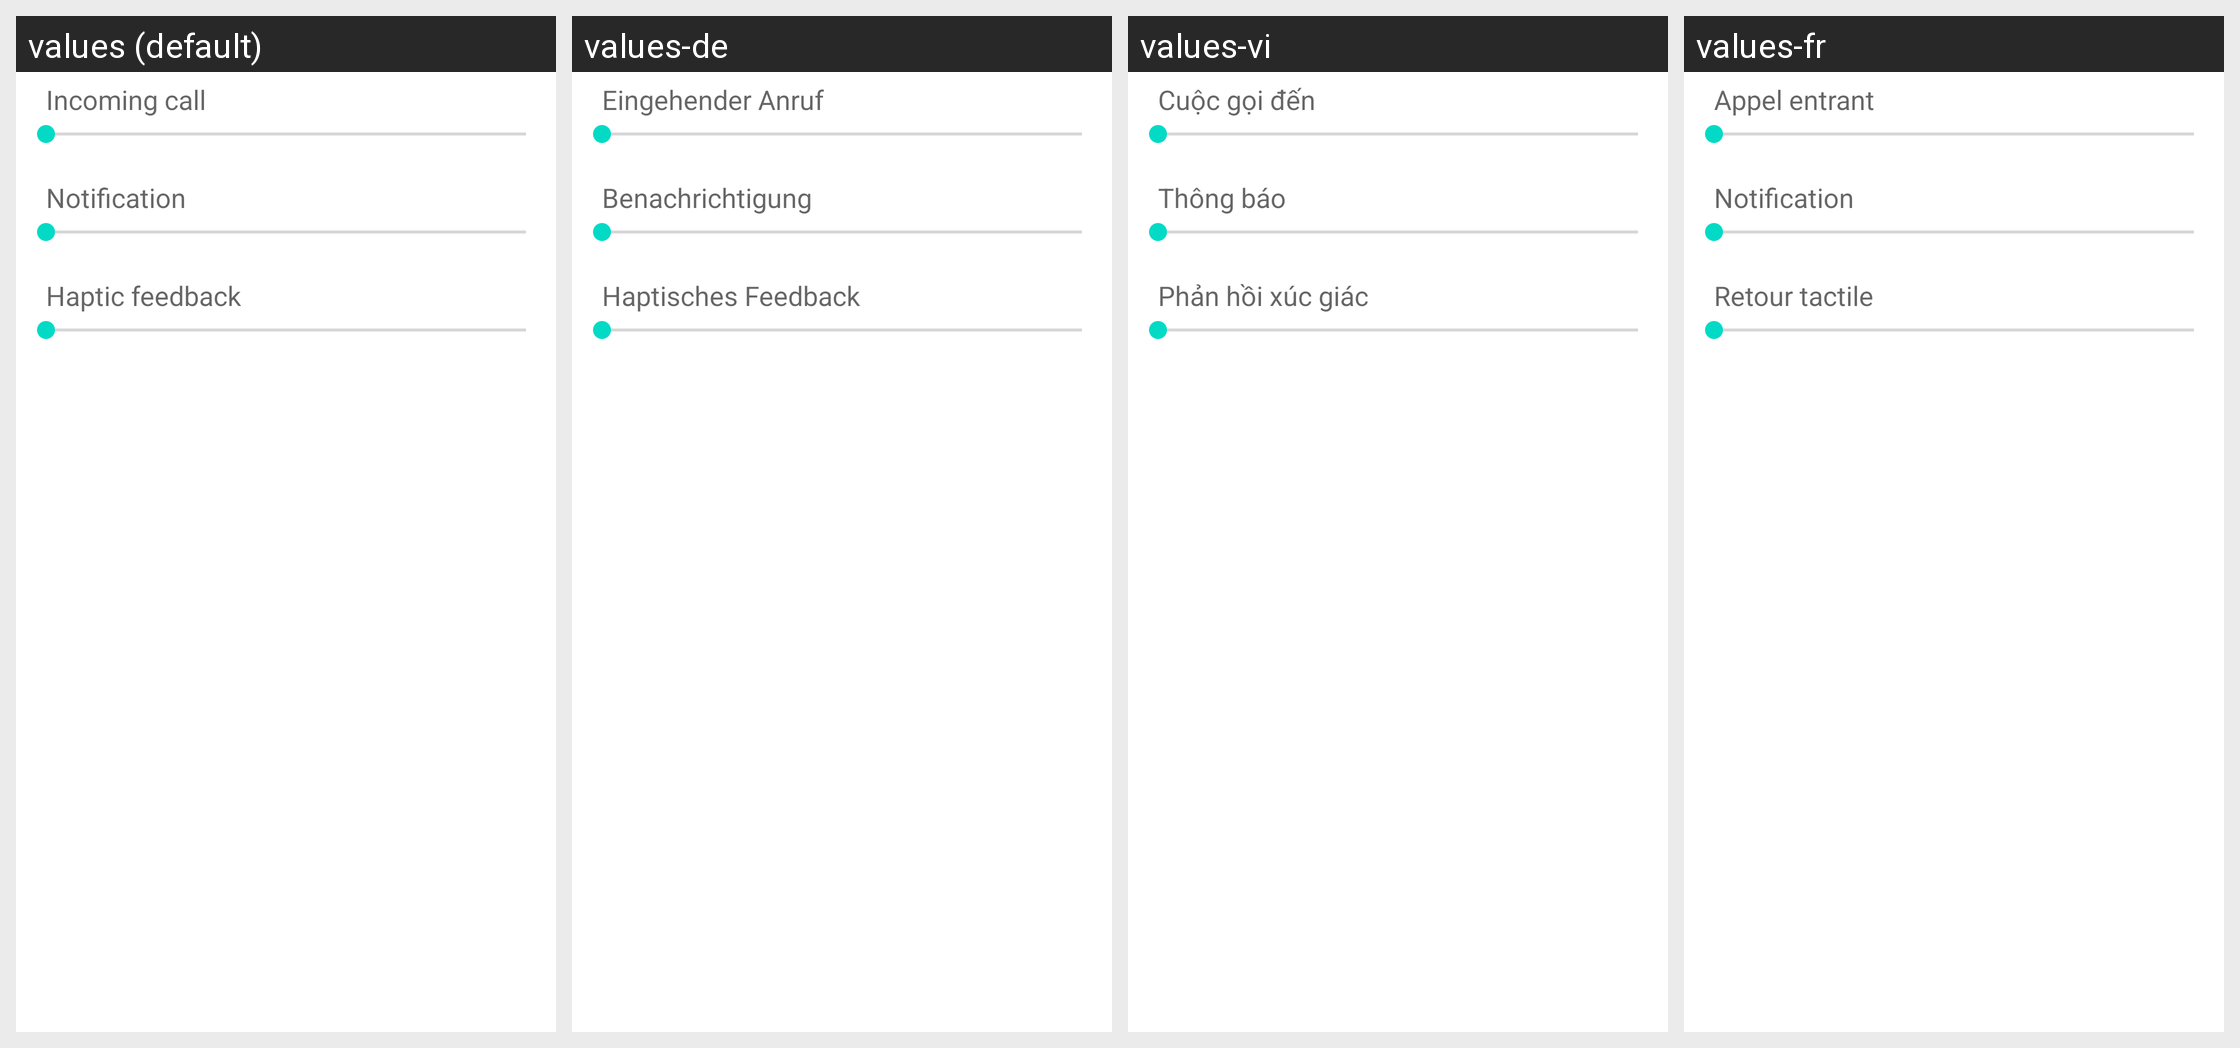

Translations of the strings shown on this Android screen, per locale in the grid:
Android screen res/layout/preference_dialog_vibrationfeedback.xml rendered under 4 locales, left to right: values (default), values-de, values-vi, values-fr. Device: Nexus 5 (rendered at 1080×1920; each locale shown at half size, 540×960, under a caption strip naming it); theme Theme.MaterialComponents.DayNight.NoActionBar.
Other locales in the repository, not shown: values-ar, values-az, values-ca, values-cs, values-da, values-en-rPH, values-en-rUS, values-es, values-es-rES, values-es-rUS, values-et, values-eu, values-fa, values-fi, values-fr-rCA, values-ga, values-gl, values-hr, values-hu, values-in, values-is, values-it, values-iw, values-ja, values-ko, values-lt, values-lv, values-ms, values-nb, values-nl, values-pl, values-pt, values-pt-rBR, values-pt-rPT, values-ro, values-sk, values-sl, values-sr, values-sv, values-tr, values-ur, values-uz, values-zh-rCN, values-zh-rHK, values-zh-rSG, values-zh-rTW.
Strings drawn on this screen, with the default value and each locale's value (text and hints the layout hard-codes, and strings that could not be matched under every locale, appear in the picture but are not listed):

incoming_call
  values: Incoming call
  values-de: Eingehender Anruf
  values-vi: Cuộc gọi đến
  values-fr: Appel entrant

notification_volume_title
  values: Notification
  values-de: Benachrichtigung
  values-vi: Thông báo
  values-fr: Notification

haptic_feedback_enable_title
  values: Haptic feedback
  values-de: Haptisches Feedback
  values-vi: Phản hồi xúc giác
  values-fr: Retour tactile
